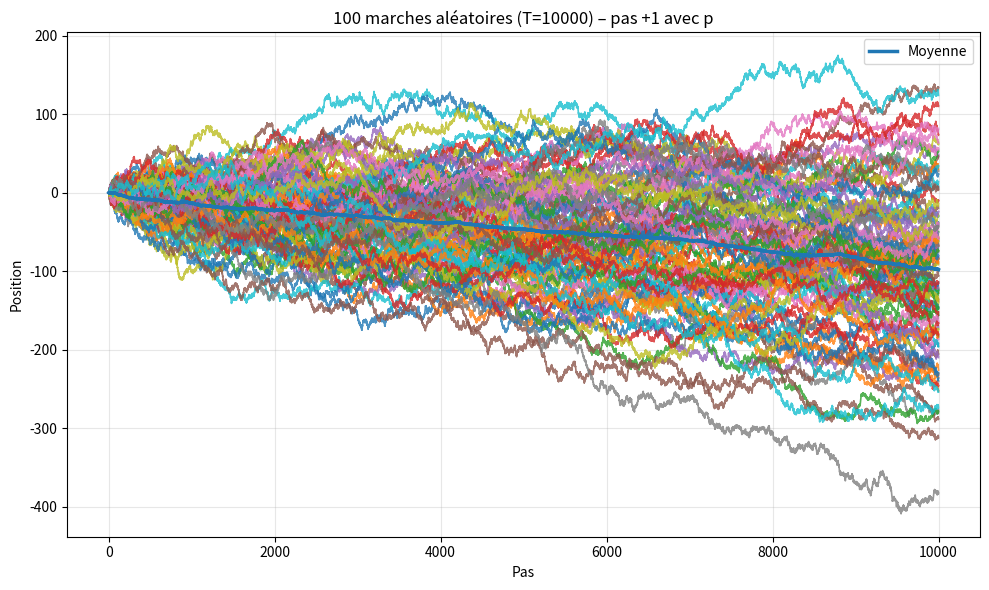

The matplotlib source for this figure:
import numpy as np
import matplotlib.pyplot as plt

def random_walks(n: int, T: int, p: float, seed: int | None = None):
    """
    Simule n marches aléatoires 1D de longueur T avec proba p de +1 (sinon -1).

    Paramètres
    ----------
    n : nombre de marches
    T : nombre de pas par marche
    p : probabilité d'un pas +1 (entre 0 et 1)
    seed : graine aléatoire (optionnelle)

    Retour
    ------
    positions : np.ndarray de shape (n, T+1)
        positions cumulées à partir de 0 (colonne 0 = 0)
    """
    if not (0 <= p <= 1):
        raise ValueError("p doit être dans [0, 1].")
    if n <= 0 or T <= 0:
        raise ValueError("n et T doivent être des entiers positifs.")

    rng = np.random.default_rng(seed)
    # Tirages: +1 avec proba p, sinon -1
    steps = np.where(rng.random((n, T)) < p, 1, -1)
    # Positions cumulées, en partant de 0
    positions = np.cumsum(steps, axis=1)
    positions = np.concatenate([np.zeros((n, 1), dtype=int), positions], axis=1)
    return positions

def plot_walks(positions: np.ndarray, show_mean: bool = True, alpha: float = 0.8):
    """
    Trace les marches aléatoires fournies (shape (n, T+1)).
    """
    n, Tp1 = positions.shape
    T = Tp1 - 1

    plt.figure(figsize=(10, 6))
    for i in range(n):
        # éviter une légende surchargée : on n’ajoute qu’une entrée si n <= 10
        label = f"Marche {i+1}" if n <= 10 else None
        plt.plot(range(T+1), positions[i], linewidth=1.2, alpha=alpha, label=label)

    if show_mean:
        mean_traj = positions.mean(axis=0)
        plt.plot(range(T+1), mean_traj, linewidth=2.5, label="Moyenne", zorder=10)

    plt.title(f"{n} marches aléatoires (T={T}) – pas +1 avec p")
    plt.xlabel("Pas")
    plt.ylabel("Position")
    if n <= 10 or show_mean:
        plt.legend()
    plt.grid(True, alpha=0.3)
    plt.tight_layout()
    plt.show()

if __name__ == "__main__":
    # Exemple d'utilisation
    n = 100      # nombre de marches
    T = 10000     # nombre de pas par marche
    p = 0.495    # probabilité d'un pas +1
    seed = 42   # pour reproductibilité (optionnel)

    positions = random_walks(n, T, p, seed=seed)
    plot_walks(positions, show_mean=True)

